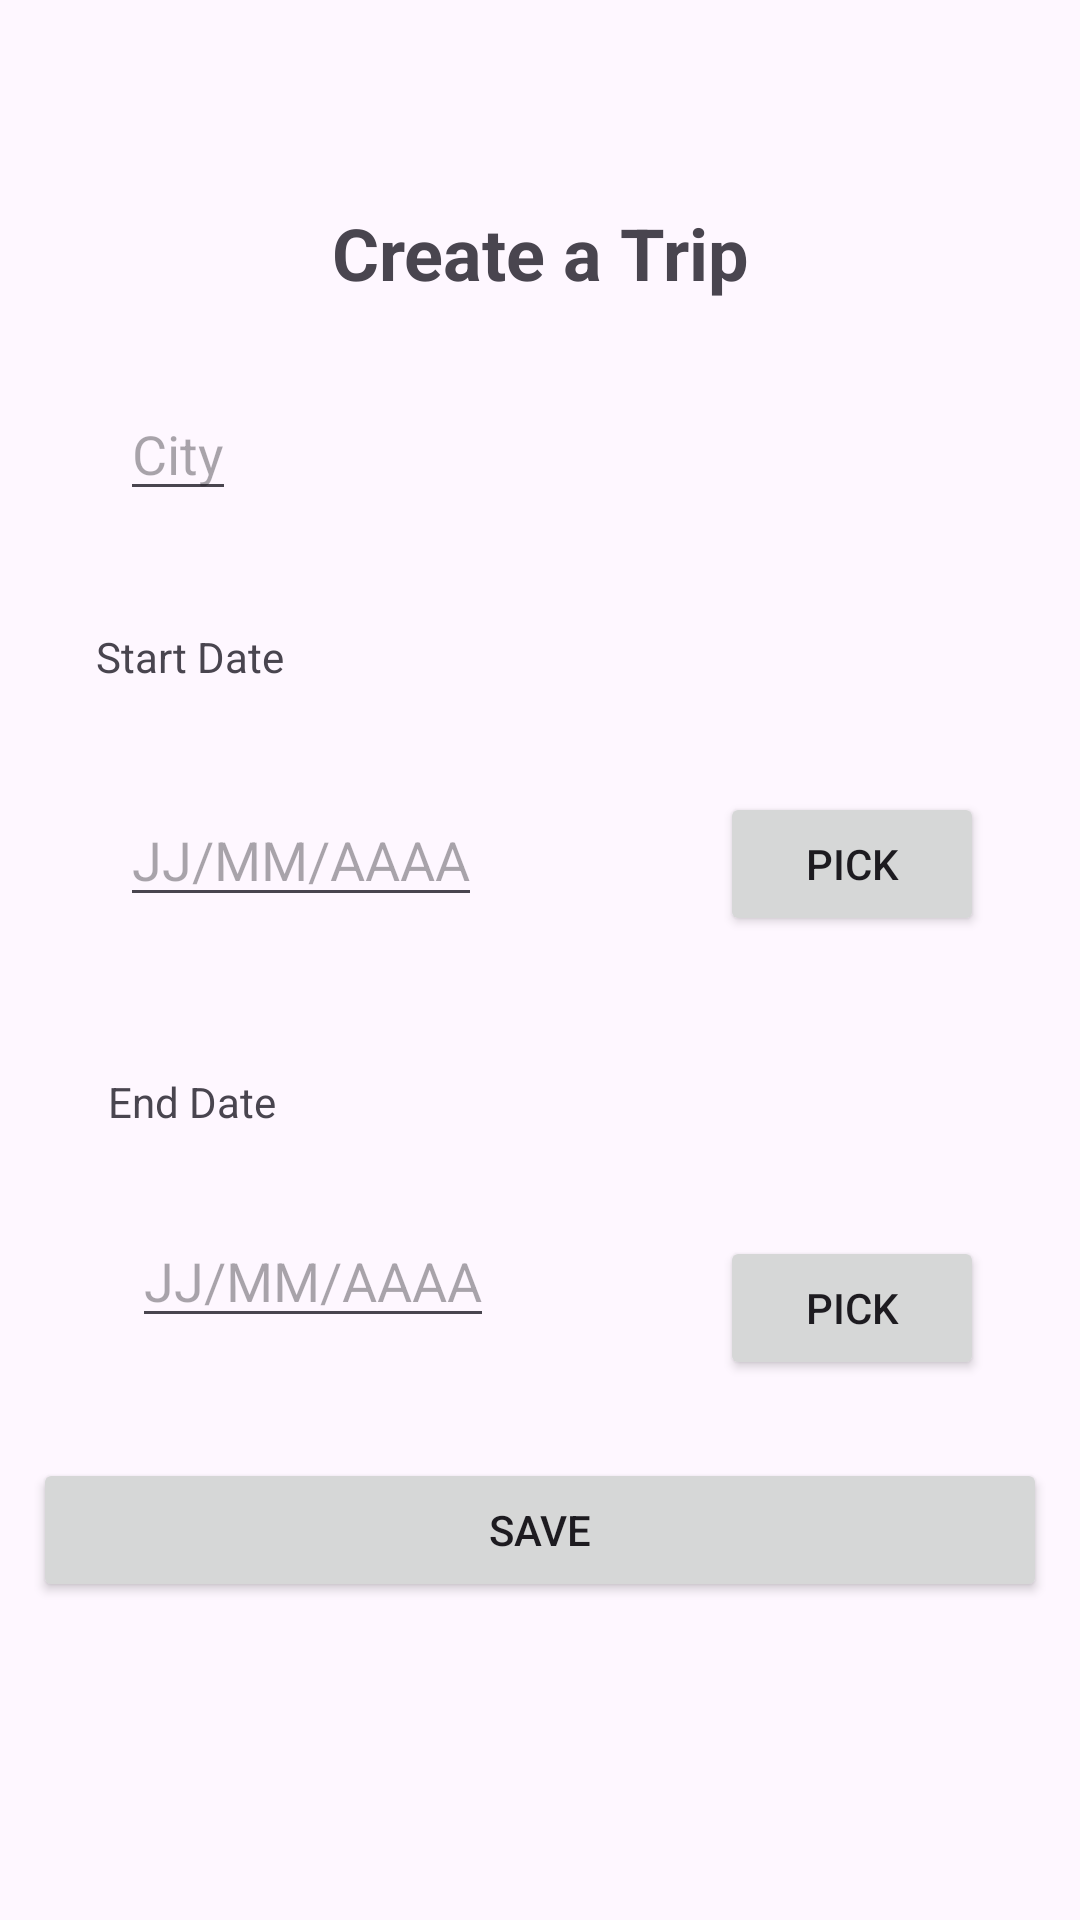

This screen was rendered from an Android layout file. Write that file and the resources it references.
<!-- AndroidManifest.xml: application theme Theme.Trip_Organizer -->
<!-- res/layout/detail_trip.xml -->
<?xml version="1.0" encoding="utf-8"?>
<androidx.constraintlayout.widget.ConstraintLayout xmlns:android="http://schemas.android.com/apk/res/android"
    xmlns:app="http://schemas.android.com/apk/res-auto"
    xmlns:tools="http://schemas.android.com/tools"
    android:id="@+id/trip_main"
    android:layout_width="match_parent"
    android:layout_height="match_parent"
    tools:context=".AddEditTripActivity">

    <TextView
        android:id="@+id/tv_title"
        android:layout_width="wrap_content"
        android:layout_height="wrap_content"
        android:layout_marginTop="68dp"
        android:text="@string/title_create_trip"
        android:textSize="24sp"
        android:textStyle="bold"
        app:layout_constraintEnd_toEndOf="parent"
        app:layout_constraintStart_toStartOf="parent"
        app:layout_constraintTop_toTopOf="parent" />

    <EditText
        android:id="@+id/et_city"
        android:layout_width="wrap_content"
        android:layout_height="wrap_content"
        android:layout_marginStart="40dp"
        android:layout_marginTop="129dp"
        android:hint="@string/hint_city"
        app:layout_constraintStart_toStartOf="parent"
        app:layout_constraintTop_toTopOf="parent" />

    <EditText
        android:id="@+id/et_start_date"
        android:layout_width="wrap_content"
        android:layout_height="wrap_content"
        android:layout_marginStart="40dp"
        android:layout_marginTop="36dp"
        android:focusable="false"
        android:hint="@string/hint_date"
        android:inputType="none"
        app:layout_constraintStart_toStartOf="parent"
        app:layout_constraintTop_toBottomOf="@+id/label_start" />

    <TextView
        android:id="@+id/label_start"
        android:layout_width="wrap_content"
        android:layout_height="wrap_content"
        android:layout_marginStart="32dp"
        android:layout_marginTop="39dp"
        android:text="@string/label_start_date"
        app:layout_constraintStart_toStartOf="parent"
        app:layout_constraintTop_toBottomOf="@+id/et_city" />

    <Button
        android:id="@+id/btn_pick_start"
        android:layout_width="wrap_content"
        android:layout_height="wrap_content"
        android:layout_marginTop="264dp"
        android:layout_marginEnd="32dp"
        android:text="@string/btn_pick"
        app:layout_constraintEnd_toEndOf="parent"
        app:layout_constraintTop_toTopOf="parent" />

    <TextView
        android:id="@+id/label_end"
        android:layout_width="wrap_content"
        android:layout_height="wrap_content"
        android:layout_marginStart="36dp"
        android:layout_marginTop="52dp"
        android:text="@string/label_end_date"
        app:layout_constraintStart_toStartOf="parent"
        app:layout_constraintTop_toBottomOf="@+id/et_start_date" />

    <EditText
        android:id="@+id/et_end_date"
        android:layout_width="wrap_content"
        android:layout_height="wrap_content"
        android:layout_marginStart="44dp"
        android:layout_marginTop="28dp"
        android:focusable="false"
        android:hint="@string/hint_date"
        android:inputType="none"
        app:layout_constraintStart_toStartOf="parent"
        app:layout_constraintTop_toBottomOf="@+id/label_end" />

    <Button
        android:id="@+id/btn_pick_end"
        android:layout_width="wrap_content"
        android:layout_height="wrap_content"
        android:layout_marginTop="100dp"
        android:layout_marginEnd="32dp"
        android:text="@string/btn_pick"
        app:layout_constraintEnd_toEndOf="parent"
        app:layout_constraintTop_toBottomOf="@+id/btn_pick_start" />

    <Button
        android:id="@+id/btn_save_trip"
        android:layout_width="0dp"
        android:layout_height="48dp"
        android:layout_marginStart="11dp"
        android:layout_marginEnd="11dp"
        android:layout_marginBottom="106dp"
        android:text="@string/btn_save"
        app:layout_constraintBottom_toBottomOf="parent"
        app:layout_constraintEnd_toEndOf="parent"
        app:layout_constraintHorizontal_bias="0.0"
        app:layout_constraintStart_toStartOf="parent" />

</androidx.constraintlayout.widget.ConstraintLayout>
<!-- resources referenced by this layout -->
<resources>
  <string name="btn_pick">Pick</string>
  <string name="btn_save">Save</string>
  <string name="hint_city">City</string>
  <string name="hint_date">JJ/MM/AAAA</string>
  <string name="label_end_date">End Date</string>
  <string name="label_start_date">Start Date</string>
  <string name="title_create_trip">Create a Trip</string>
  <style name="Theme.Trip_Organizer" parent="Base.Theme.Trip_Organizer" />
  <style name="Base.Theme.Trip_Organizer" parent="Theme.Material3.DayNight.NoActionBar">
          
          
      </style>
</resources>
